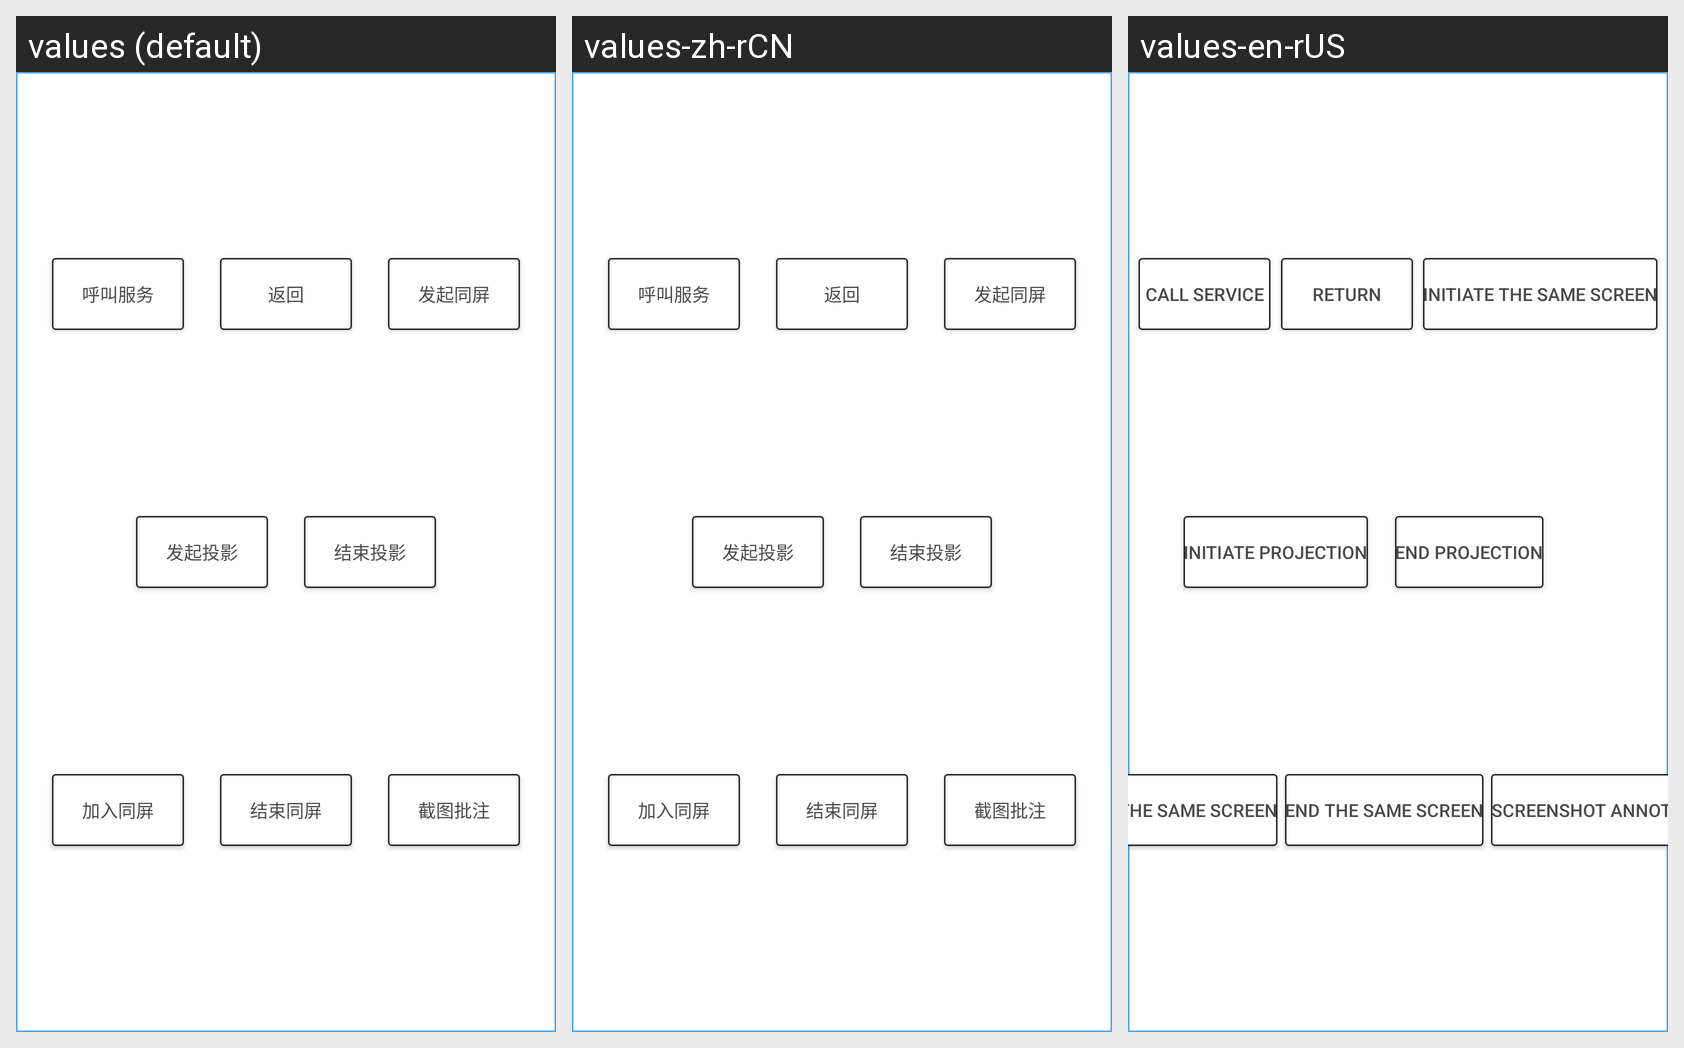

Here is an Android app screen in its default locale and in the app's own translations. Write out the translated-string differences for the strings that appear on this screen.
Android screen res/layout/wm_menu_view_new.xml rendered under 3 locales, left to right: values (default), values-zh-rCN, values-en-rUS. Device: Nexus 5 (rendered at 1080×1920; each locale shown at half size, 540×960, under a caption strip naming it); theme AppTheme.
Strings drawn on this screen, with the default value and each locale's value (text and hints the layout hard-codes, and strings that could not be matched under every locale, appear in the picture but are not listed):

Call_service
  values: 呼叫服务
  values-zh-rCN: 呼叫服务  [not translated; the default value is used]
  values-en-rUS: Call service

back
  values: 返回
  values-zh-rCN: 返回
  values-en-rUS: return

Initiate_the_same_screen
  values: 发起同屏
  values-zh-rCN: 发起同屏  [not translated; the default value is used]
  values-en-rUS: Initiate the same screen

Initiate_projection
  values: 发起投影
  values-zh-rCN: 发起投影  [not translated; the default value is used]
  values-en-rUS: Initiate projection

End_projection
  values: 结束投影
  values-zh-rCN: 结束投影  [not translated; the default value is used]
  values-en-rUS: End projection

Join_screen
  values: 加入同屏
  values-zh-rCN: 加入同屏  [not translated; the default value is used]
  values-en-rUS: Join the same screen

End_screen
  values: 结束同屏
  values-zh-rCN: 结束同屏  [not translated; the default value is used]
  values-en-rUS: End the same screen

Screenshot_annotation
  values: 截图批注
  values-zh-rCN: 截图批注  [not translated; the default value is used]
  values-en-rUS: Screenshot annotation
